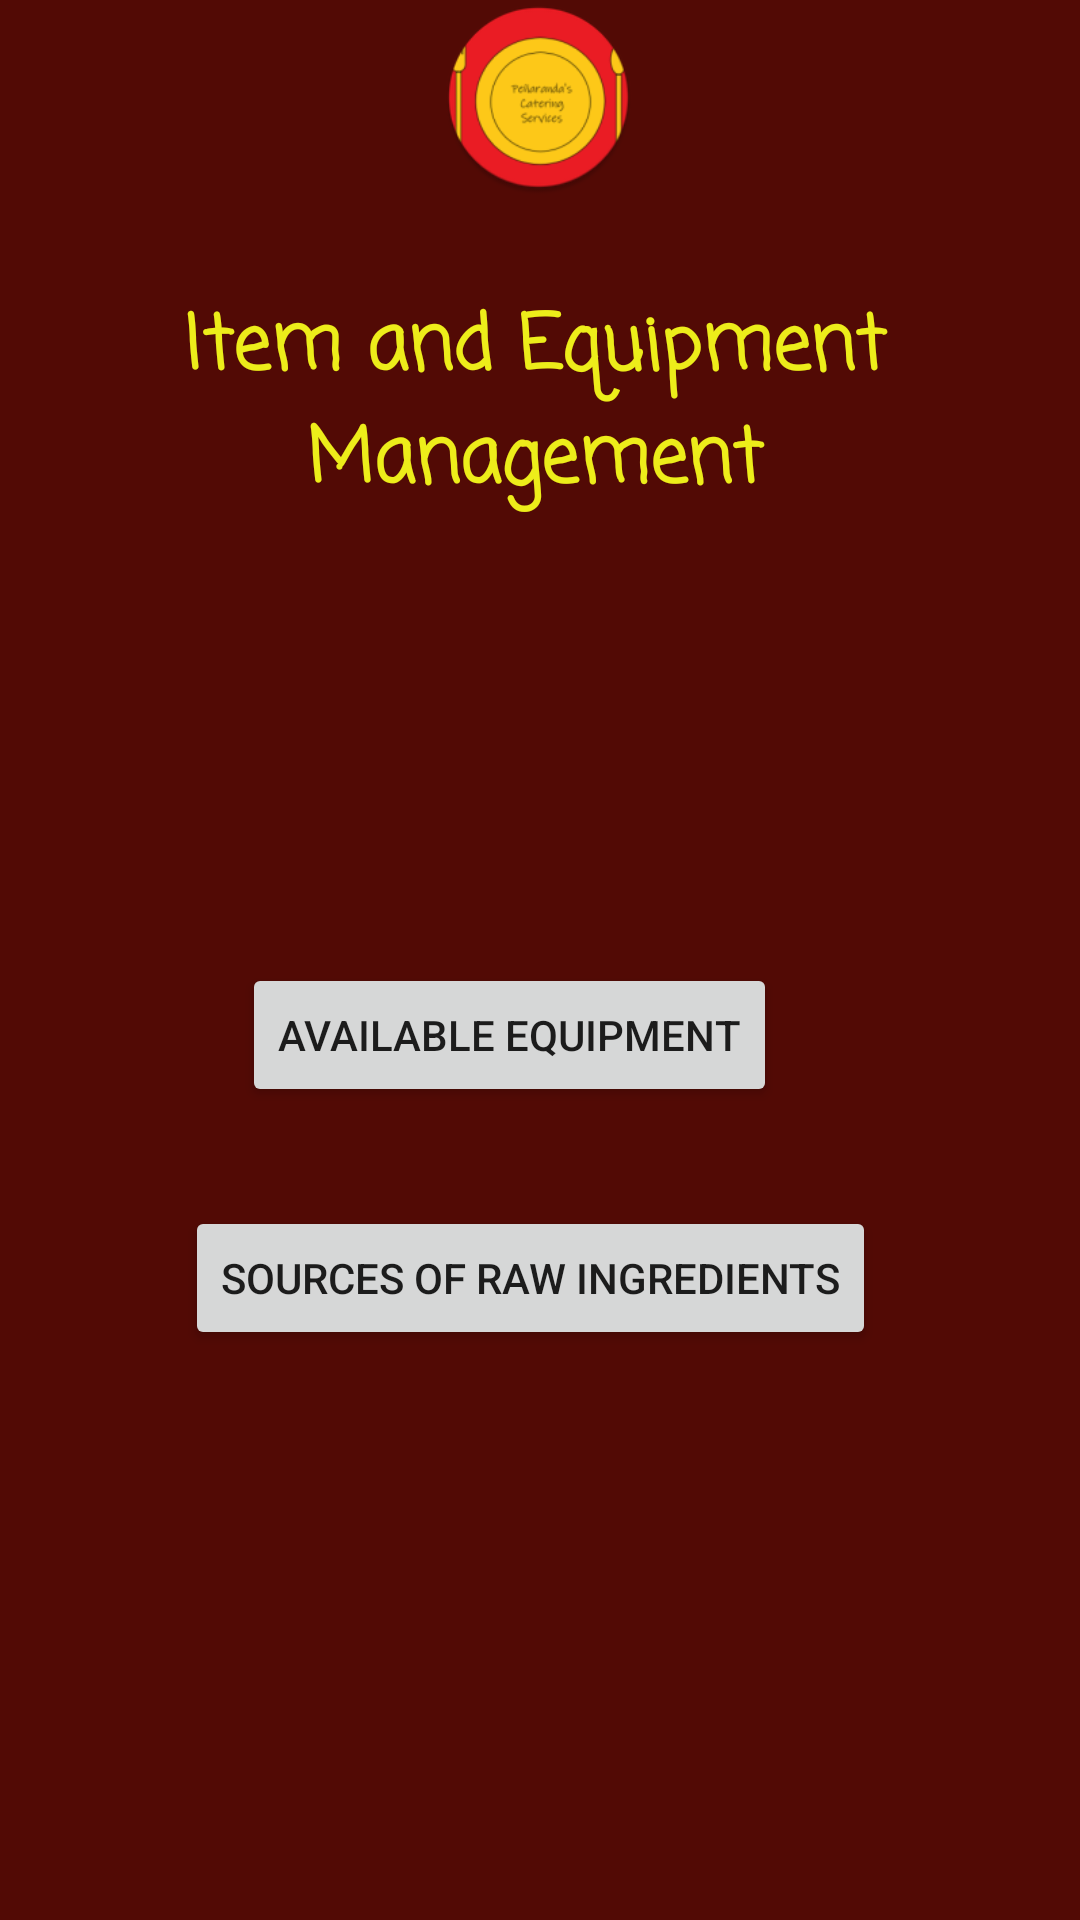

The Android layout XML behind this screen, and the referenced resources:
<!-- AndroidManifest.xml: application theme Theme.PeñarandasCateringServices -->
<!-- res/layout/activity_item_equipment_management.xml -->
<?xml version="1.0" encoding="utf-8"?>
<RelativeLayout xmlns:android="http://schemas.android.com/apk/res/android"
    xmlns:app="http://schemas.android.com/apk/res-auto"
    xmlns:tools="http://schemas.android.com/tools"
    android:layout_width="match_parent"
    android:layout_height="match_parent"
    android:background="#520a05"
    tools:context=".Item_equipment_management">

    <Button
        android:id="@+id/button"
        android:layout_width="wrap_content"
        android:layout_height="wrap_content"
        android:layout_above="@+id/button4"
        android:layout_alignParentEnd="true"
        android:layout_marginEnd="101dp"
        android:layout_marginBottom="33dp"
        android:text="@string/available_equipment"
        tools:layout_editor_absoluteX="56dp"
        tools:layout_editor_absoluteY="102dp" />

    <Button
        android:id="@+id/button4"
        android:layout_width="wrap_content"
        android:layout_height="wrap_content"
        android:layout_alignParentEnd="true"
        android:layout_alignParentBottom="true"
        android:layout_marginEnd="68dp"
        android:layout_marginBottom="190dp"
        android:text="@string/sources_of_raw_ingredients"
        tools:layout_editor_absoluteX="77dp"
        tools:layout_editor_absoluteY="251dp" />

    <TextView
        android:id="@+id/textView"
        android:layout_width="wrap_content"
        android:layout_height="wrap_content"
        android:layout_above="@+id/button"
        android:layout_alignParentStart="true"
        android:layout_alignParentEnd="true"
        android:layout_marginStart="60dp"
        android:layout_marginEnd="63dp"
        android:layout_marginBottom="148dp"
        android:fontFamily="casual"
        android:text="Item and Equipment Management"
        android:textAlignment="center"
        android:textColor="#eded1a"
        android:textSize="25dp"
        android:textStyle="bold" />

    <ImageView
        android:id="@+id/imageView2"
        android:layout_width="125dp"
        android:layout_height="115dp"
        android:layout_above="@+id/textView"
        android:layout_alignParentStart="true"
        android:layout_alignParentEnd="true"
        android:layout_marginStart="142dp"
        android:layout_marginEnd="143dp"
        android:layout_marginBottom="32dp"
        app:srcCompat="@mipmap/ic_launcher_round" />
</RelativeLayout>
<!-- resources referenced by this layout -->
<resources>
  <!-- mipmap ic_launcher_round: png bitmap (mipmap-hdpi, 5187 bytes) -->
  <string name="available_equipment">Available Equipment</string>
  <string name="sources_of_raw_ingredients">Sources of raw Ingredients</string>
  <style name="Theme.PeñarandasCateringServices" parent="Theme.MaterialComponents.DayNight.NoActionBar">
          
          <item name="colorPrimary">@color/purple_500</item>
          <item name="colorPrimaryVariant">#cc3025</item>
          <item name="colorOnPrimary">@color/white</item>
          
          <item name="colorSecondary">@color/teal_200</item>
          <item name="colorSecondaryVariant">@color/teal_700</item>
          <item name="colorOnSecondary">@color/black</item>
          
          <item name="android:statusBarColor" tools:targetApi="21">?attr/colorPrimaryVariant</item>
          
      </style>
  <color name="purple_500">#a6160c</color>
  <color name="white">#FFFFFFFF</color>
  <color name="teal_200">#FF03DAC5</color>
  <color name="teal_700">#FF018786</color>
  <color name="black">#FF000000</color>
</resources>
